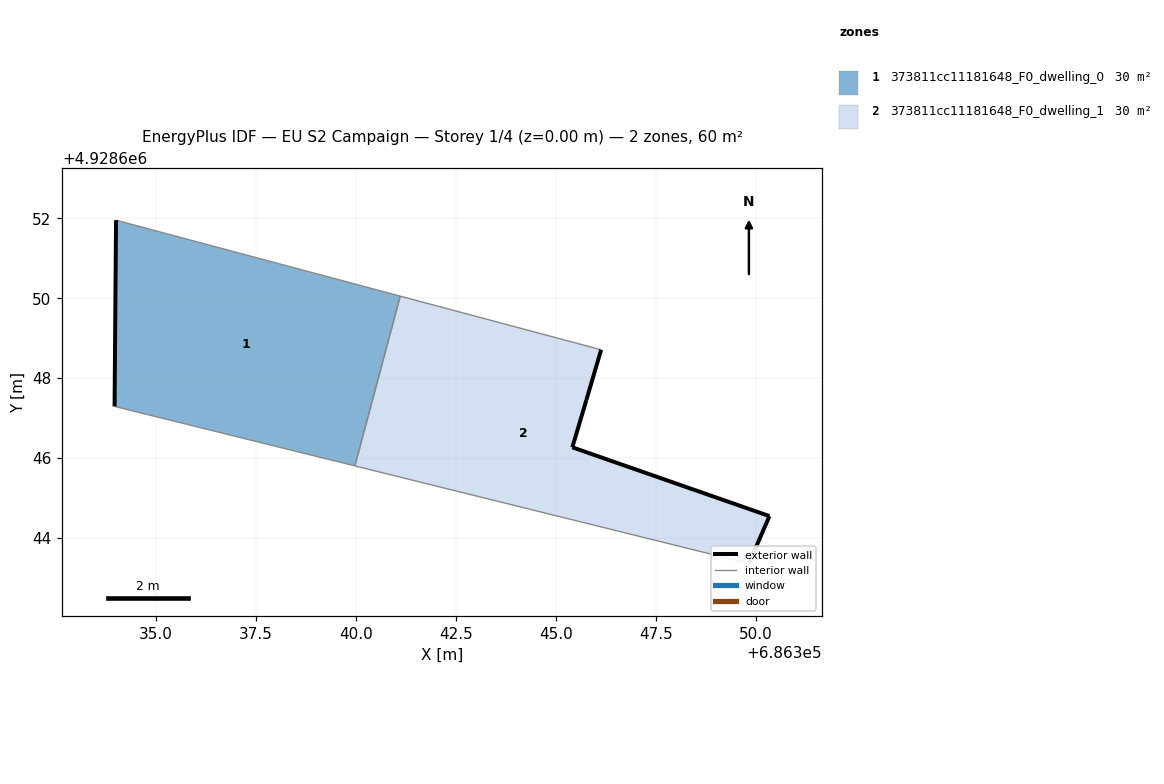
=== STOREY PLAN SPEC (per zone: floor XY polygon, exterior-wall plan segments, windows/doors) ===
zone 1: 373811cc11181648_F0_dwelling_0  (30.2 m²)
  floor: (686339.98, 4928645.81) (686341.11, 4928650.05) (686334.00, 4928651.95) (686333.97, 4928647.29)
  exterior wall: (686333.97, 4928647.29) – (686334.00, 4928651.95)  [4.7 m]
  interior walls: 3
zone 2: 373811cc11181648_F0_dwelling_1  (30.2 m²)
  floor: (686349.83, 4928643.37) (686350.35, 4928644.55) (686345.42, 4928646.27) (686345.77, 4928647.45) (686346.14, 4928648.71) (686341.11, 4928650.05) (686339.98, 4928645.81)
  exterior wall: (686350.35, 4928644.55) – (686349.83, 4928643.37)  [1.3 m]
  exterior wall: (686346.14, 4928648.71) – (686345.77, 4928647.45)  [1.3 m]
  exterior wall: (686345.77, 4928647.45) – (686345.42, 4928646.27)  [1.2 m]
  exterior wall: (686345.42, 4928646.27) – (686350.35, 4928644.55)  [5.2 m]
  interior walls: 3

=== DERIVED (storey summary) ===
Building: EU S2 Campaign
Storey: 1 of 4  (floor level z = 0.00 m)
Storey gross floor area: 60.4 m²
Zones on this storey: 2
  - 373811cc11181648_F0_dwelling_0: floor 30.2 m²; exterior wall 4.7 m (14.0 m²); WWR 0.0%
  - 373811cc11181648_F0_dwelling_1: floor 30.2 m²; exterior wall 9.1 m (27.2 m²); WWR 0.0%
Zone adjacency (shared interzone walls):
  - 373811cc11181648_F0_dwelling_0 ↔ 373811cc11181648_F0_dwelling_1